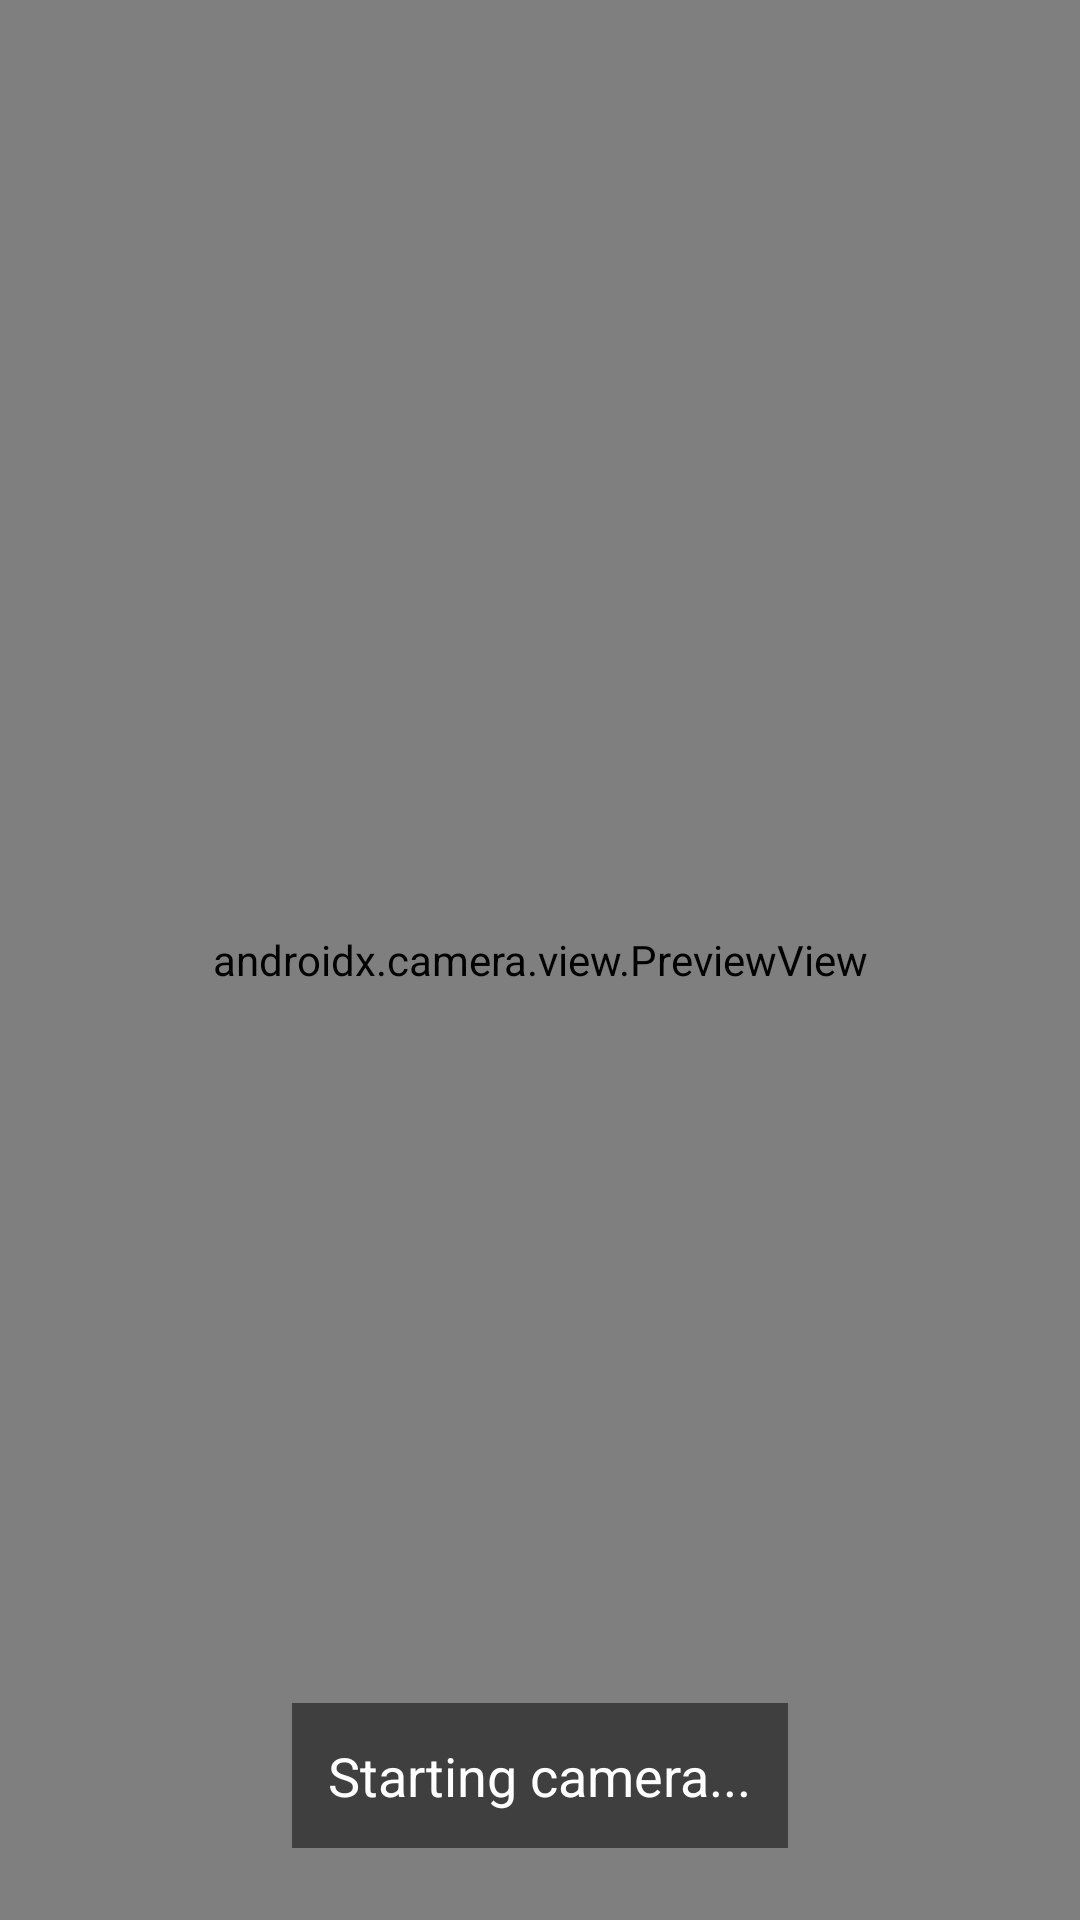

The Android layout XML behind this screen, and the referenced resources:
<!-- AndroidManifest.xml: application theme Theme.AppCompat.Light.NoActionBar -->
<!-- res/layout/activity_camera.xml -->
<?xml version="1.0" encoding="utf-8"?>
<FrameLayout xmlns:android="http://schemas.android.com/apk/res/android"
    xmlns:tools="http://schemas.android.com/tools"
    android:id="@+id/root_layout"
    android:layout_width="match_parent"
    android:layout_height="match_parent"
    tools:context=".CameraActivity">

    
    <androidx.camera.view.PreviewView
        android:id="@+id/preview_view"
        android:layout_width="match_parent"
        android:layout_height="match_parent"
        android:layout_gravity="center" />

    
    <TextView
        android:id="@+id/tv_status"
        android:layout_width="wrap_content"
        android:layout_height="wrap_content"
        android:text="Starting camera..."
        android:textColor="@android:color/white"
        android:textSize="18sp"
        android:padding="12dp"
        android:background="#80000000"
        android:layout_gravity="bottom|center_horizontal"
        android:layout_marginBottom="24dp" />

</FrameLayout>
<!-- resources referenced by this layout -->
<resources>

</resources>
